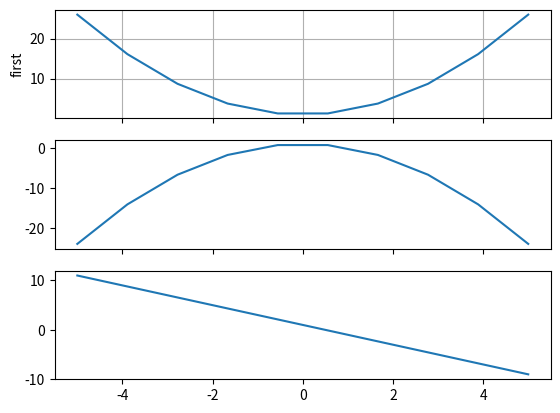

Generate this figure with matplotlib:
# This is a sample Python script.

# Press Shift+F10 to execute it or replace it with your code.
# Press Double Shift to search everywhere for classes, files, tool windows, actions, and settings.


import matplotlib.pyplot as plt
import numpy as np

fig = plt.figure()


def call_back(event):
    axtemp = event.inaxes
    x_min, x_max = axtemp.get_xlim()
    fanwei = (x_max - x_min) / 10
    if event.button == 'up':
        axtemp.set(xlim=(x_min + fanwei, x_max - fanwei))
        print('up')
    elif event.button == 'down':
        axtemp.set(xlim=(x_min - fanwei, x_max + fanwei))
        print('down')
    fig.canvas.draw_idle()  # 绘图动作实时反映在图像上


fig.canvas.mpl_connect('scroll_event', call_back)
fig.canvas.mpl_connect('button_press_event', call_back)

ax1 = plt.subplot(3, 1, 1)  # 截取幕布的一部分
ax1.xaxis.set_major_formatter(plt.NullFormatter())  # 取消x轴坐标
x = np.linspace(-5, 5, 10)
y = x ** 2 + 1
plt.ylabel('first')
plt.plot(x, y)
plt.grid()
ax2 = plt.subplot(3, 1, 2)
ax2.xaxis.set_major_formatter(plt.NullFormatter())  # 取消x轴坐标
y1 = -x ** 2 + 1
plt.plot(x, y1)

ax3 = plt.subplot(3, 1, 3)
y3 = -x * 2 + 1
plt.plot(x, y3)

plt.show()